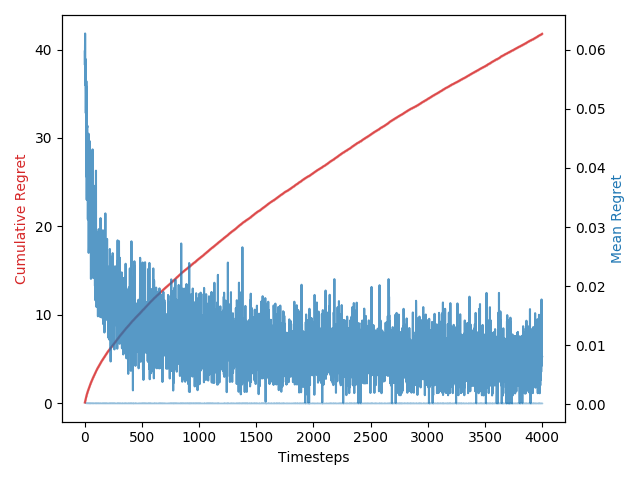

Values plotted in this chart, from the file beside it:
1, 0.0, 0.0, 0.05972367354144085, 0.05972367354144085, 0.008750356393021078
2, 0.572, 0.5, 0.05745, 0.1172, 0.02851
3, 0.5826, 0.68, 0.06004, 0.1772, 0.03371
4, 0.572, 0.46, 0.06278, 0.24, 0.02398
5, 0.5581, 0.68, 0.06015, 0.3001, 0.0333
6, 0.5443, 0.72, 0.05403, 0.3542, 0.03413
7, 0.5315, 0.62, 0.05847, 0.4126, 0.0372
8, 0.5197, 0.58, 0.05401, 0.4666, 0.03551
9, 0.509, 0.52, 0.05675, 0.5234, 0.03346
10, 0.4991, 0.52, 0.04929, 0.5727, 0.03803
11, 0.4901, 0.52, 0.05549, 0.6282, 0.03563
12, 0.4818, 0.52, 0.05141, 0.6796, 0.0402
13, 0.4741, 0.54, 0.05024, 0.7298, 0.03653
14, 0.4669, 0.42, 0.04951, 0.7793, 0.03649
15, 0.4602, 0.5, 0.0547, 0.834, 0.03582
16, 0.454, 0.3, 0.03853, 0.8726, 0.03236
17, 0.4481, 0.48, 0.05377, 0.9263, 0.03629
18, 0.4426, 0.36, 0.03461, 0.961, 0.03466
19, 0.4374, 0.5, 0.04836, 1.009, 0.03678
20, 0.4325, 0.52, 0.04115, 1.05, 0.03802
21, 0.4278, 0.56, 0.04719, 1.098, 0.03632
22, 0.4233, 0.46, 0.04684, 1.144, 0.03448
23, 0.4191, 0.44, 0.04716, 1.192, 0.03539
24, 0.4151, 0.4, 0.04498, 1.237, 0.03617
25, 0.4112, 0.46, 0.04191, 1.279, 0.03899
26, 0.4075, 0.5, 0.03647, 1.315, 0.03843
27, 0.404, 0.38, 0.04103, 1.356, 0.03815
28, 0.4005, 0.32, 0.0313, 1.387, 0.03794
29, 0.3973, 0.38, 0.03658, 1.424, 0.03741
30, 0.3941, 0.42, 0.03541, 1.459, 0.03858
31, 0.3911, 0.28, 0.03963, 1.499, 0.03702
32, 0.3882, 0.5, 0.04469, 1.544, 0.03695
33, 0.3853, 0.42, 0.0407, 1.584, 0.03945
34, 0.3826, 0.38, 0.0458, 1.63, 0.03883
35, 0.38, 0.2, 0.02563, 1.656, 0.03187
36, 0.3774, 0.26, 0.02656, 1.682, 0.03507
37, 0.3749, 0.38, 0.03874, 1.721, 0.03828
38, 0.3725, 0.44, 0.03317, 1.754, 0.03801
39, 0.3702, 0.44, 0.04104, 1.795, 0.03898
40, 0.3679, 0.42, 0.04028, 1.836, 0.03968
41, 0.3657, 0.4, 0.03612, 1.872, 0.0388
42, 0.3636, 0.3, 0.03182, 1.903, 0.03738
43, 0.3615, 0.44, 0.04439, 1.948, 0.0376
44, 0.3594, 0.26, 0.02892, 1.977, 0.03449
45, 0.3575, 0.3, 0.02825, 2.005, 0.03424
46, 0.3555, 0.44, 0.04451, 2.05, 0.03751
47, 0.3537, 0.3, 0.0376, 2.087, 0.03689
48, 0.3518, 0.34, 0.03705, 2.124, 0.037
49, 0.35, 0.4, 0.03459, 2.159, 0.03729
50, 0.3483, 0.28, 0.03163, 2.19, 0.03464
51, 0.3466, 0.38, 0.03467, 2.225, 0.03906
52, 0.3449, 0.3, 0.03047, 2.256, 0.03471
53, 0.3433, 0.32, 0.02694, 2.282, 0.0348
54, 0.3417, 0.38, 0.03345, 2.316, 0.03854
55, 0.3401, 0.14, 0.02122, 2.337, 0.03013
56, 0.3386, 0.34, 0.03764, 2.375, 0.03697
57, 0.3371, 0.42, 0.03595, 2.411, 0.03839
58, 0.3356, 0.24, 0.02484, 2.436, 0.03204
59, 0.3342, 0.24, 0.02901, 2.465, 0.03595
60, 0.3328, 0.24, 0.02607, 2.491, 0.03123
61, 0.3314, 0.36, 0.03424, 2.525, 0.03753
... 3,938 more rows
